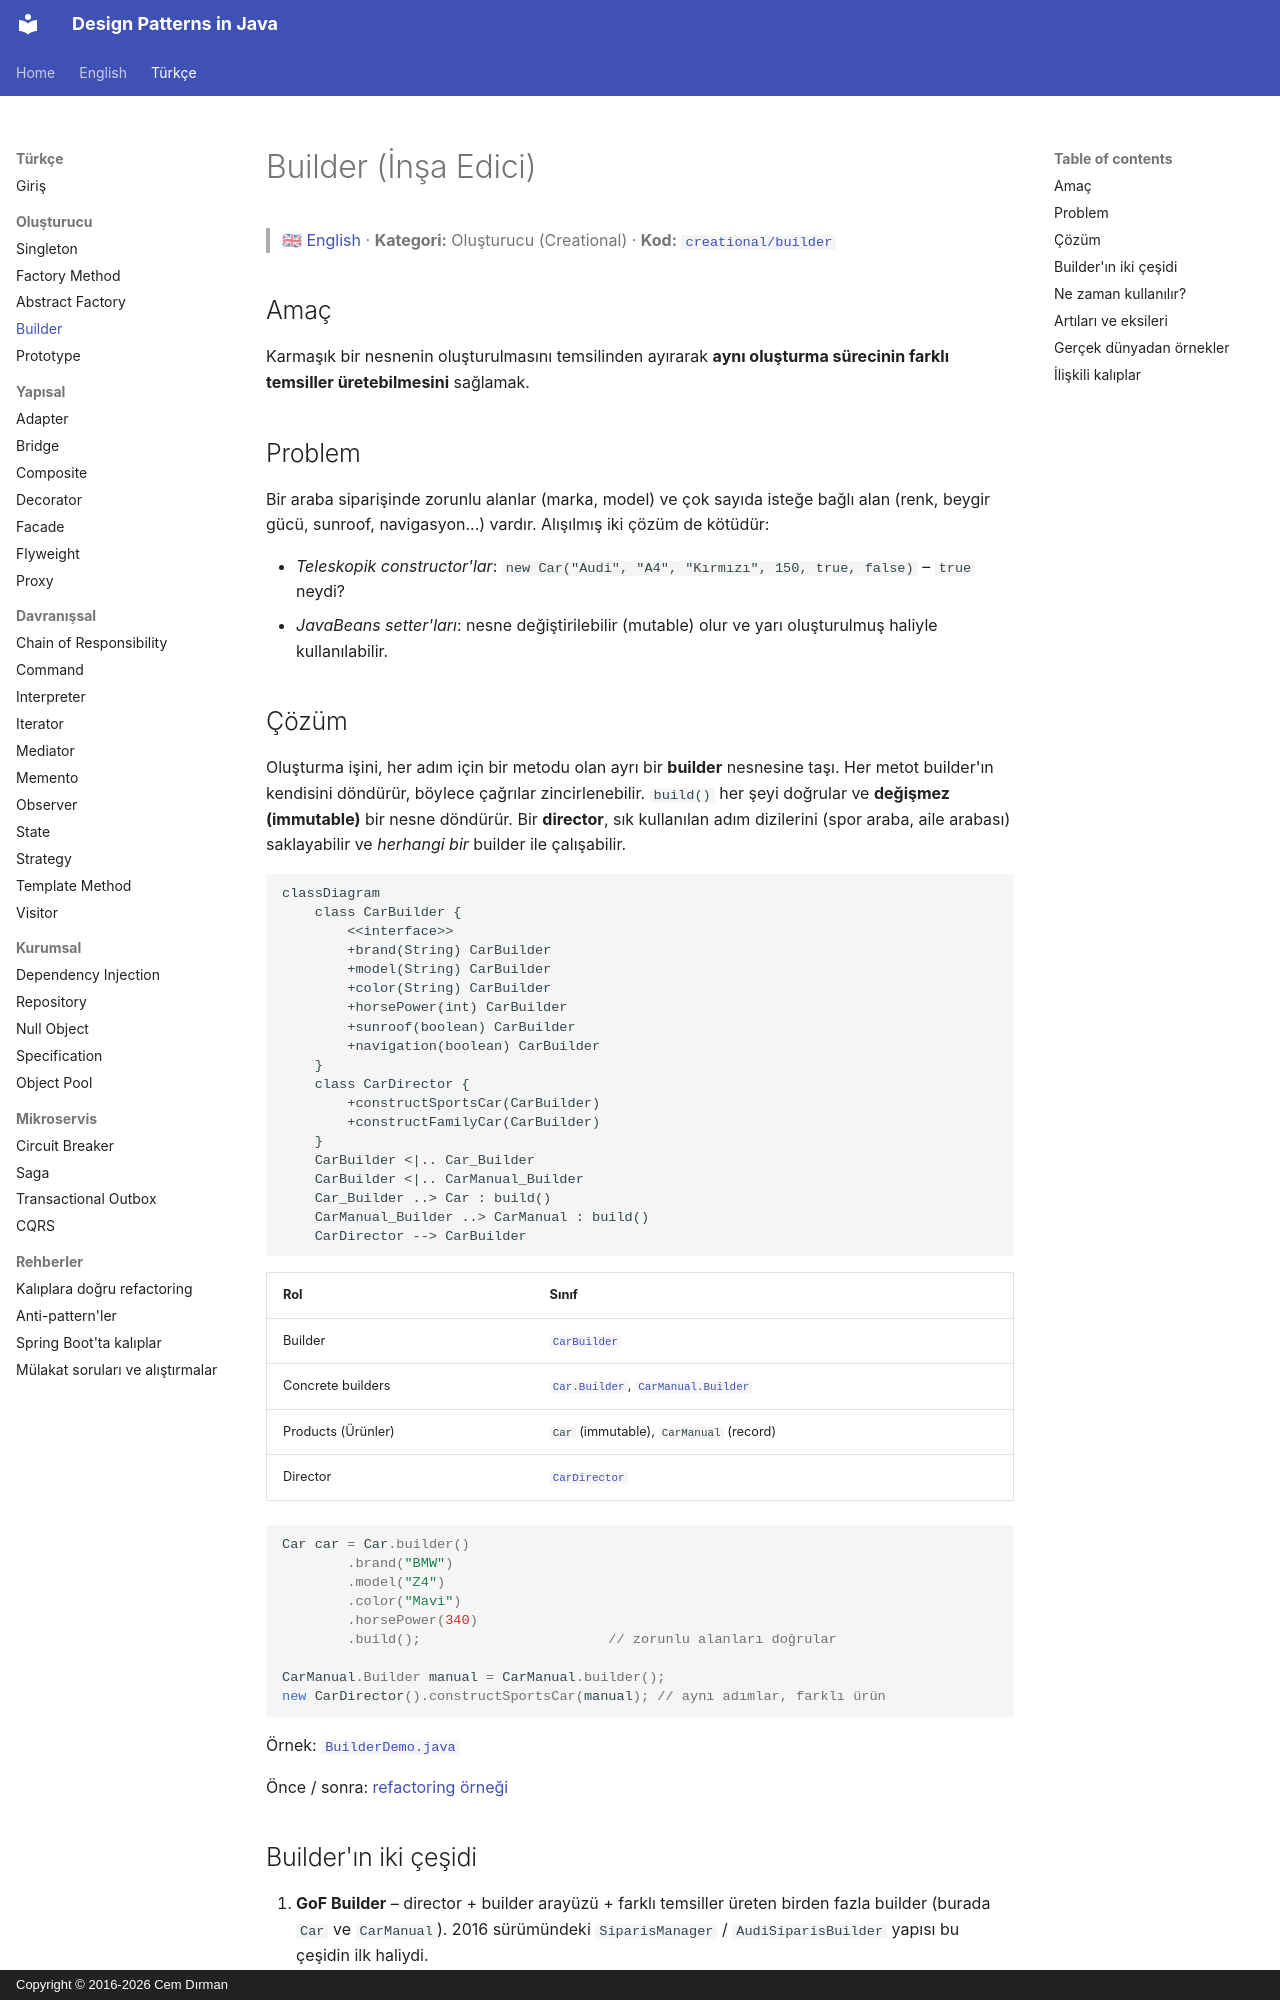

repository: cemdrman/design-patterns · page: tr/creational/builder/index.html · generator: mkdocs · copyright: Copyright © 2016-2026 Cem Dırman

# Builder (İnşa Edici)

> 🇬🇧 [English](../../en/creational/builder.md) · **Kategori:** Oluşturucu (Creational) · **Kod:** [`creational/builder`](../../../src/main/java/designpatterns/creational/builder)

## Amaç

Karmaşık bir nesnenin oluşturulmasını temsilinden ayırarak **aynı oluşturma sürecinin farklı
temsiller üretebilmesini** sağlamak.

## Problem

Bir araba siparişinde zorunlu alanlar (marka, model) ve çok sayıda isteğe bağlı alan (renk,
beygir gücü, sunroof, navigasyon...) vardır. Alışılmış iki çözüm de kötüdür:

- *Teleskopik constructor'lar*: `new Car("Audi", "A4", "Kırmızı", 150, true, false)` – `true` neydi?
- *JavaBeans setter'ları*: nesne değiştirilebilir (mutable) olur ve yarı oluşturulmuş haliyle kullanılabilir.

## Çözüm

Oluşturma işini, her adım için bir metodu olan ayrı bir **builder** nesnesine taşı. Her metot
builder'ın kendisini döndürür, böylece çağrılar zincirlenebilir. `build()` her şeyi doğrular ve
**değişmez (immutable)** bir nesne döndürür. Bir **director**, sık kullanılan adım dizilerini
(spor araba, aile arabası) saklayabilir ve *herhangi bir* builder ile çalışabilir.

```mermaid
classDiagram
    class CarBuilder {
        <<interface>>
        +brand(String) CarBuilder
        +model(String) CarBuilder
        +color(String) CarBuilder
        +horsePower(int) CarBuilder
        +sunroof(boolean) CarBuilder
        +navigation(boolean) CarBuilder
    }
    class CarDirector {
        +constructSportsCar(CarBuilder)
        +constructFamilyCar(CarBuilder)
    }
    CarBuilder <|.. Car_Builder
    CarBuilder <|.. CarManual_Builder
    Car_Builder ..> Car : build()
    CarManual_Builder ..> CarManual : build()
    CarDirector --> CarBuilder
```

| Rol | Sınıf |
|---|---|
| Builder | [`CarBuilder`](../../../src/main/java/designpatterns/creational/builder/CarBuilder.java) |
| Concrete builders | [`Car.Builder`](../../../src/main/java/designpatterns/creational/builder/Car.java), [`CarManual.Builder`](../../../src/main/java/designpatterns/creational/builder/CarManual.java) |
| Products (Ürünler) | `Car` (immutable), `CarManual` (record) |
| Director | [`CarDirector`](../../../src/main/java/designpatterns/creational/builder/CarDirector.java) |

```java
Car car = Car.builder()
        .brand("BMW")
        .model("Z4")
        .color("Mavi")
        .horsePower(340)
        .build();                       // zorunlu alanları doğrular

CarManual.Builder manual = CarManual.builder();
new CarDirector().constructSportsCar(manual); // aynı adımlar, farklı ürün
```

Örnek: [`BuilderDemo.java`](../../../src/main/java/designpatterns/creational/builder/BuilderDemo.java)

Önce / sonra: [refactoring örneği](../refactoring.md#builder)
